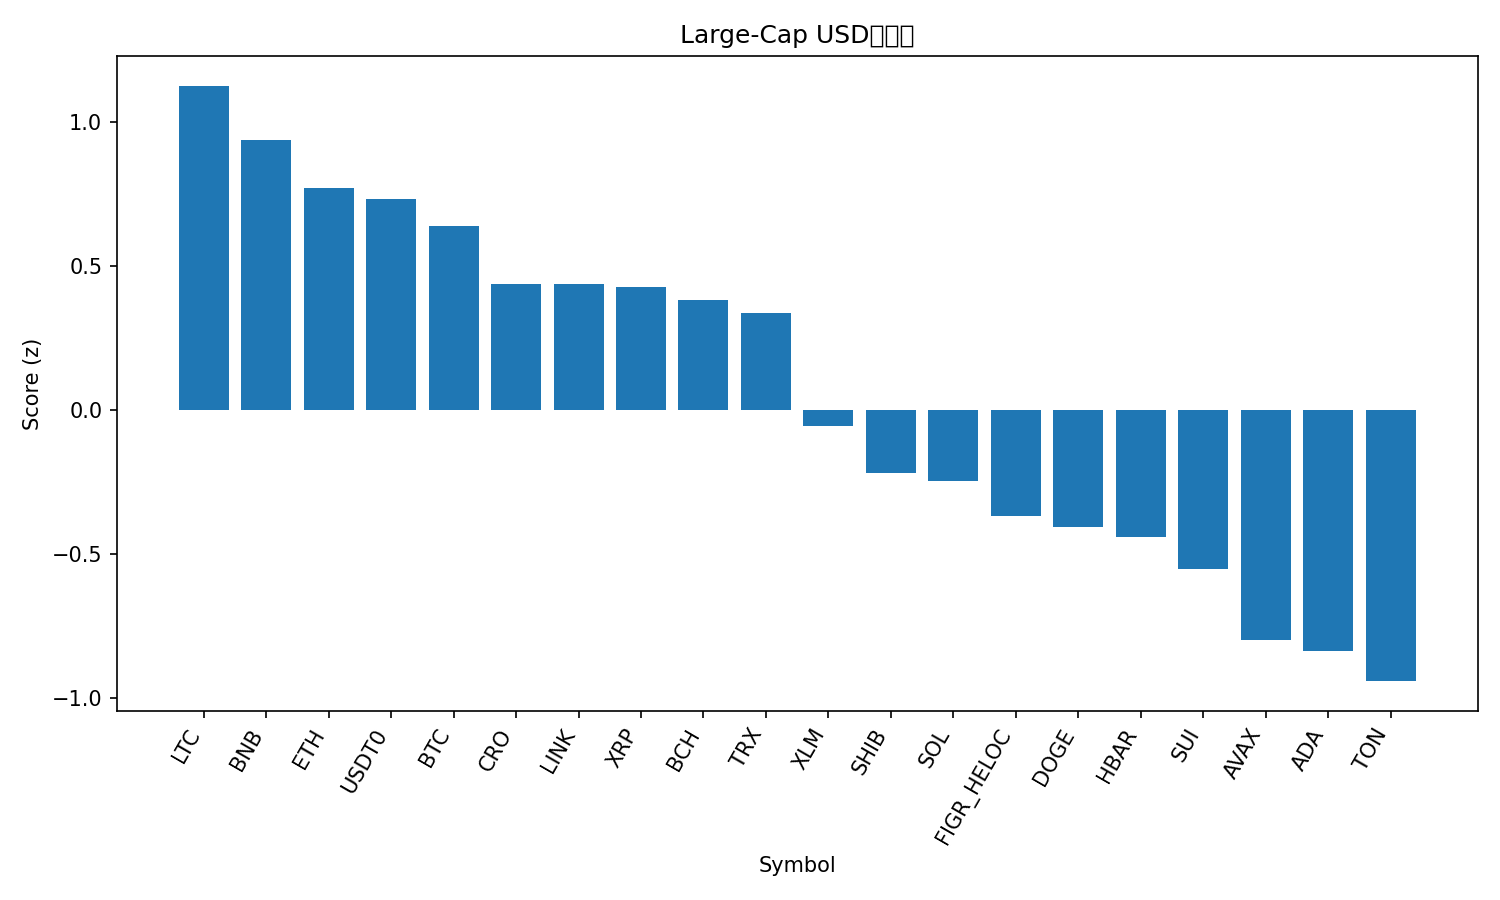

The file beside this chart, header and first rows:
rank, name, symbol, price, pct_1h, pct_24h, pct_7d, pct_1h_vs_btc, pct_24h_vs_btc, pct_7d_vs_btc, market_cap_rank, market_cap, volume_usd, score
1, Litecoin, LTC, 104.1, 0.2579, 0.2623, -8.834, 0.24, 0.4542, -3.376, 29, 7938119915, 242741551, 1.126
2, BNB, BNB, 972.4, 0.08164, 0.5366, -8.933, 0.06372, 0.7285, -3.475, 5, 135314711927, 1481622674, 0.9389
3, Ethereum, ETH, 4013, 0.1644, -0.07841, -10.44, 0.1465, 0.1135, -4.982, 2, 484298549192, 16567147840, 0.7716
4, USDT0, USDT0, 1.0, -0.064, -0.01308, -0.006062, -0.08192, 0.1788, 5.452, 30, 7487296948, 490917133, 0.7337
5, Bitcoin, BTC, 109407, 0.01792, -0.1919, -5.458, 0.0, 0.0, 0.0, 1, 2179654955711, 22107365835, 0.6385
6, Cronos, CRO, 0.1861, 0.4602, -1.088, -18.72, 0.4423, -0.8961, -13.27, 34, 6485651125, 36497937, 0.438
7, Chainlink, LINK, 20.78, 0.2963, -1.059, -11.3, 0.2784, -0.8668, -5.839, 15, 14096159410, 298729279, 0.4376
8, XRP, XRP, 2.78, -0.01286, -0.2631, -7.373, -0.03078, -0.07123, -1.915, 4, 166456078469, 2813137127, 0.4277
9, Bitcoin Cash, BCH, 539.1, 0.1462, -0.716, -9.963, 0.1283, -0.524, -4.505, 22, 10735510192, 155780194, 0.3829
10, TRON, TRX, 0.3368, -0.08998, -0.5132, -2.498, -0.1079, -0.3213, 2.96, 10, 31888362890, 378874317, 0.3369
11, Stellar, XLM, 0.3578, 0.001144, -1.198, -8.097, -0.01677, -1.006, -2.639, 20, 11404041106, 89661912, -0.0568
12, Shiba Inu, SHIB, 1.173e-05, 0.002577, -1.399, -9.727, -0.01534, -1.207, -4.269, 31, 6908616541, 102714862, -0.2181
13, Solana, SOL, 201.5, -0.1363, -0.477, -16.24, -0.1542, -0.2851, -10.79, 6, 109437673807, 3634435324, -0.2486
14, Figure Heloc, FIGR_HELOC, 1.0, 0.0, -2.438, 0.0, -0.01792, -2.246, 5.458, 17, 12732169314, 2600, -0.3696
15, Dogecoin, DOGE, 0.2287, 0.06999, -1.634, -14.88, 0.05207, -1.442, -9.423, 8, 34523839502, 1232499932, -0.4063
16, Hedera, HBAR, 0.211, -0.1058, -1.223, -12.62, -0.1237, -1.032, -7.161, 25, 8946845434, 97918856, -0.4428
17, Sui, SUI, 3.15, 0.03644, -1.869, -13.97, 0.01852, -1.677, -8.511, 21, 11212156173, 539547905, -0.5541
18, Avalanche, AVAX, 28.3, -0.1521, -1.633, -14.34, -0.1701, -1.441, -8.885, 19, 11936356679, 557448908, -0.7995
19, Cardano, ADA, 0.7736, -0.05318, -2.117, -13.79, -0.0711, -1.925, -8.335, 11, 28296600019, 848792785, -0.8371
20, Toncoin, TON, 2.68, -0.2166, -1.763, -13.2, -0.2346, -1.571, -7.743, 32, 6821795671, 80569926, -0.9423
21, Hyperliquid, HYPE, 44.36, -0.6593, -0.6952, -18.17, -0.6773, -0.5033, -12.71, 18, 12030394043, 433098338, -1.417
